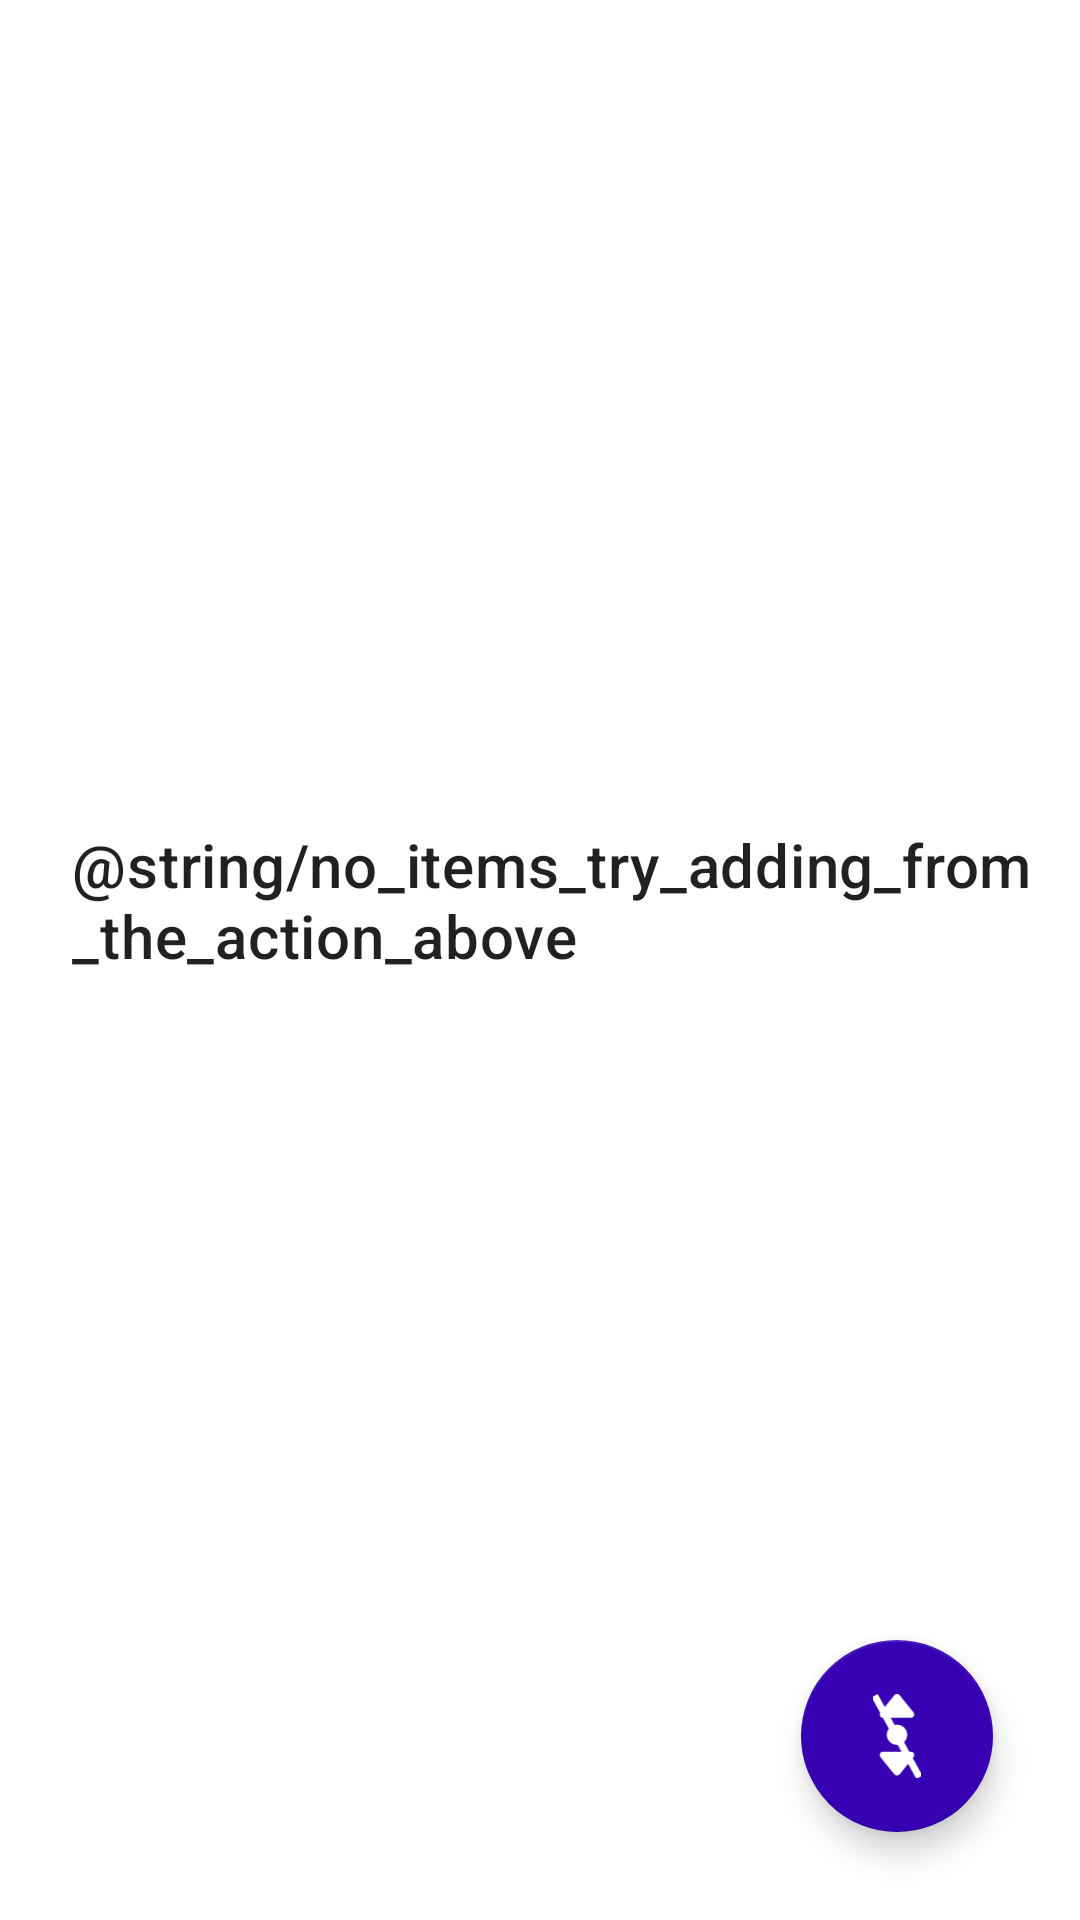

This screen was rendered from an Android layout file. Write that file and the resources it references.
<!-- AndroidManifest.xml: application theme Theme.Gallery -->
<!-- res/layout/activity_gallery.xml -->
<?xml version="1.0" encoding="utf-8"?>
<androidx.constraintlayout.widget.ConstraintLayout xmlns:android="http://schemas.android.com/apk/res/android"
    xmlns:app="http://schemas.android.com/apk/res-auto"
    xmlns:tools="http://schemas.android.com/tools"
    android:layout_width="match_parent"
    android:layout_height="match_parent">

    <androidx.recyclerview.widget.RecyclerView
        android:id="@+id/list"
        android:layout_width="match_parent"
        android:layout_height="match_parent"
        android:divider="@null"
        android:dividerHeight="0dp"
        app:layout_constraintBottom_toBottomOf="parent"
        app:layout_constraintEnd_toEndOf="parent"
        app:layout_constraintHorizontal_bias="0.0"
        app:layout_constraintStart_toStartOf="parent"
        app:layout_constraintTop_toTopOf="parent"
        app:layout_constraintVertical_bias="0.0" />

    <TextView
        android:id="@+id/noItems"
        style="@style/TextAppearance.MaterialComponents.Headline6"
        android:layout_width="match_parent"
        android:layout_height="wrap_content"
        android:layout_marginStart="24dp"
        android:layout_marginLeft="24dp"
        android:text="@string/no_items_try_adding_from_the_action_above"
        android:visibility="visible"
        app:layout_constraintBottom_toBottomOf="@+id/list"
        app:layout_constraintEnd_toEndOf="parent"
        app:layout_constraintHorizontal_bias="0.0"
        app:layout_constraintStart_toStartOf="parent"
        app:layout_constraintTop_toTopOf="@+id/list"
        app:layout_constraintVertical_bias="0.466" />

    <com.google.android.material.floatingactionbutton.FloatingActionButton
        android:id="@+id/dragListener"
        android:layout_width="wrap_content"
        android:layout_height="wrap_content"
        android:layout_gravity="end|bottom"
        android:layout_marginEnd="16dp"
        android:layout_marginRight="16dp"
        android:layout_marginBottom="16dp"
        android:contentDescription="@string/drag_and_drop"
        android:src="@drawable/ic_vertical_not"
        app:backgroundTint="@color/purple_700"
        app:fabCustomSize="64dp"
        app:fabSize="normal"
        app:layout_constraintBottom_toBottomOf="parent"
        app:layout_constraintEnd_toEndOf="parent"
        app:layout_constraintHorizontal_bias="0.954"
        app:layout_constraintStart_toStartOf="parent"
        app:layout_constraintTop_toTopOf="parent"
        app:layout_constraintVertical_bias="0.976"
        app:maxImageSize="28dp"
        app:rippleColor="@color/purple_500"
        app:tint="#FFFFFF" />

</androidx.constraintlayout.widget.ConstraintLayout>
<!-- resources referenced by this layout -->
<resources>
  <!-- drawable ic_vertical_not (drawable) -->
  <vector xmlns:android="http://schemas.android.com/apk/res/android"
      android:width="13.879dp"
      android:height="24.738dp"
      android:viewportWidth="13.879"
      android:viewportHeight="24.738">
    <path
        android:pathData="M6.94,12.005m-3,0a3,3 0,1 1,6 0a3,3 0,1 1,-6 0"
        android:fillColor="#fff"/>
    <path
        android:pathData="M10.94,17.005L2.94,17.005a1,1 0,0 0,-1 1,1.038 1.038,0 0,0 0.154,0.542 0.734,0.734 0,0 0,0.06 0.086l4.058,5.064A1.029,1.029 0,0 0,6.94 24.005a1.078,1.078 0,0 0,0.786 -0.371l4,-5a0.829,0.829 0,0 0,0.06 -0.086A1.044,1.044 0,0 0,11.94 18.005a1,1 0,0 0,-1 -1Z"
        android:fillColor="#fff"/>
    <path
        android:pathData="M2.94,7.005h8a1,1 0,0 0,1 -1,1.038 1.038,0 0,0 -0.154,-0.542 0.734,0.734 0,0 0,-0.06 -0.086L7.668,0.313a1,1 0,0 0,-1.514 0.064l-4,5a0.829,0.829 0,0 0,-0.06 0.086A1.038,1.038 0,0 0,1.94 6.005,1 1,0 0,0 2.94,7.005Z"
        android:fillColor="#fff"/>
    <path
        android:pathData="M0.44,0.5L13.44,24.5"
        android:strokeWidth="2"
        android:fillColor="#00000000"
        android:strokeColor="#fff"/>
  </vector>
  <style name="Theme.Gallery" parent="Theme.MaterialComponents.Light">
  
          
          <item name="colorPrimary">@color/purple_500</item>
          <item name="colorPrimaryVariant">@color/purple_700</item>
          <item name="colorOnPrimary">@color/white</item>
          
          <item name="colorSecondary">@color/teal_200</item>
          <item name="colorSecondaryVariant">@color/teal_700</item>
          <item name="colorOnSecondary">@color/white</item>
          
          <item name="android:statusBarColor" tools:targetApi="l">?attr/colorPrimaryVariant</item>
          
      </style>
  <!-- not gathered from this repository: default colours our renderer supplied (Android Studio template values) -->
  <color name="purple_500">#FF6200EE</color>
  <color name="purple_700">#FF3700B3</color>
  <color name="teal_200">#FF03DAC5</color>
  <color name="teal_700">#FF018786</color>
  <color name="white">#FFFFFFFF</color>
</resources>
